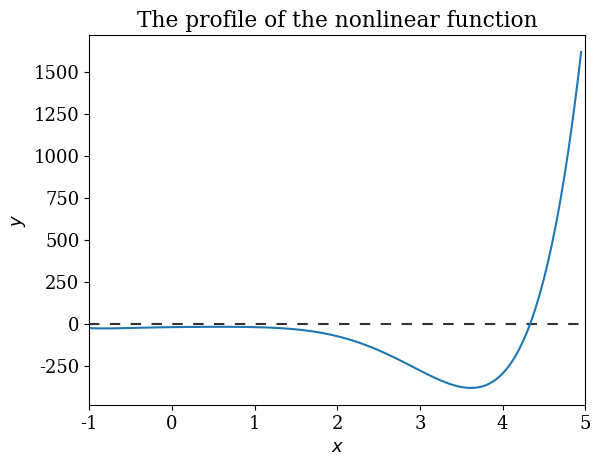
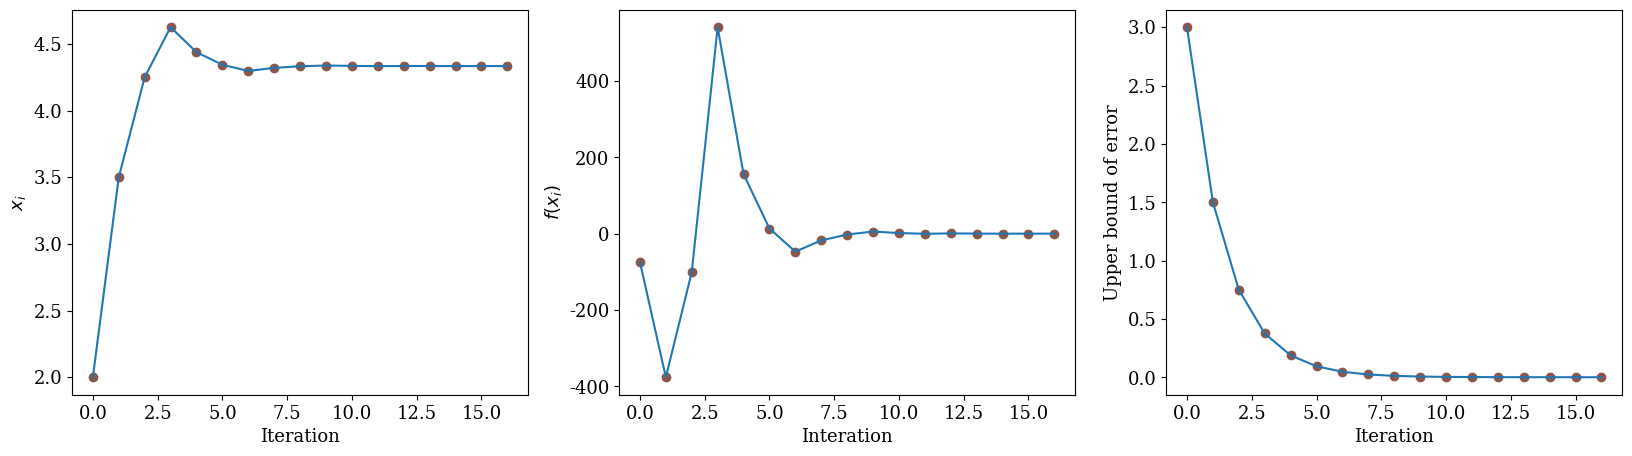

These figures' Python source, in order:
import numpy as np
import matplotlib.pyplot as plt
import matplotlib

# Specify the font properties in the figures
font = {'font.size': 13,
        'font.family': 'serif'}
matplotlib.rcParams.update(font)

# The lower and upper limit
a, b = -1, 5

# Define the nonlinear function
fun = lambda x:x**6-5*x**5+ 3*x**4 + x**3 -7*x**2 + 7*x - 20 
x = np.arange(a,b,0.05)
y = fun(x)

# The profile of the nonlinear funciton
plt.xlim(a, b)
plt.xlabel(r'$x$')
plt.ylabel(r'$y$')
plt.title('The profile of the nonlinear function')
plt.plot(x,y)
plt.axhline(0, color = "k", ls=(0, (5, 5)), alpha=0.8, zorder=0)
fig = plt.gcf()
fig.savefig('fig1.eps')
plt.show()

# Specify parameters
theta = 0.00005         # the minimum interval length
maxIteration = 200      # the maximum iterative number

# Record the convergence process of x0
list_x = []
# Record the interval length of each iteration
range_list = []

# Define Bisection method function
def BisectionMethod(func, a ,b ,theta, maxIteration):
    # func: nonlinear funciton
    # a, b: upper and lower limits, respectively
    # theta: the minimum interval length
    num = 0
    try:
        # If upper and lower bounds of interval are wrong
        if a > b or func(a) * func(b) > 0 or abs(a - b) < theta:
            raise ValueError
 
        # If the solution exists at the endpoint of interval
        if func(a) * func(b) == 0:
            if func(a) == 0:
                return a, num
            else:
                return b, num

        # If the solution exits in the middle of interval
        while True:
            num += 1
            c = (a + b) / 2
        
            list_x.append(c)
            range_list.append(abs(a - b))
            
            if func(c) == 0:
                return c, num
            
            else: 
                if func(a) * func(c) < 0:
                    b = c
                else:
                    a = c
                if abs(a - b) < theta:
                    
                    return (a + b) / 2, num

            if num >= maxIteration:
                print("There maybe exists solution, but the algorithm does not converge.")
                return None

    except ValueError:
        print("Upper and lower bounds of interval may be error")
        return None

# Solve fucntion
x0, num = BisectionMethod(fun, a, b, theta, maxIteration=maxIteration)


# Plot iteration process diagram
fig, axes= plt.subplots(1, 3, figsize=(20, 5))
axes[0].plot(range(len(list_x)), list_x)
axes[0].scatter(range(len(list_x)),list_x,color='tab:brown')
axes[0].set_xlabel('Iteration')
axes[0].set_ylabel(r'$x_i$')

axes[1].plot(range(len(list_x)),[fun(x) for x in list_x])
axes[1].scatter(range(len(list_x)),[fun(x) for x in list_x], color='tab:brown')
axes[1].set_xlabel('Interation')
axes[1].set_ylabel(r'$f(x_i)$')

axes[2].plot(range(len(list_x)),np.array(range_list) / 2)
axes[2].scatter(range(len(list_x)),np.array(range_list) / 2, color='tab:brown')
axes[2].set_xlabel('Iteration')
axes[2].set_ylabel('Upper bound of error')
fig.savefig('fig2.eps')
plt.show()